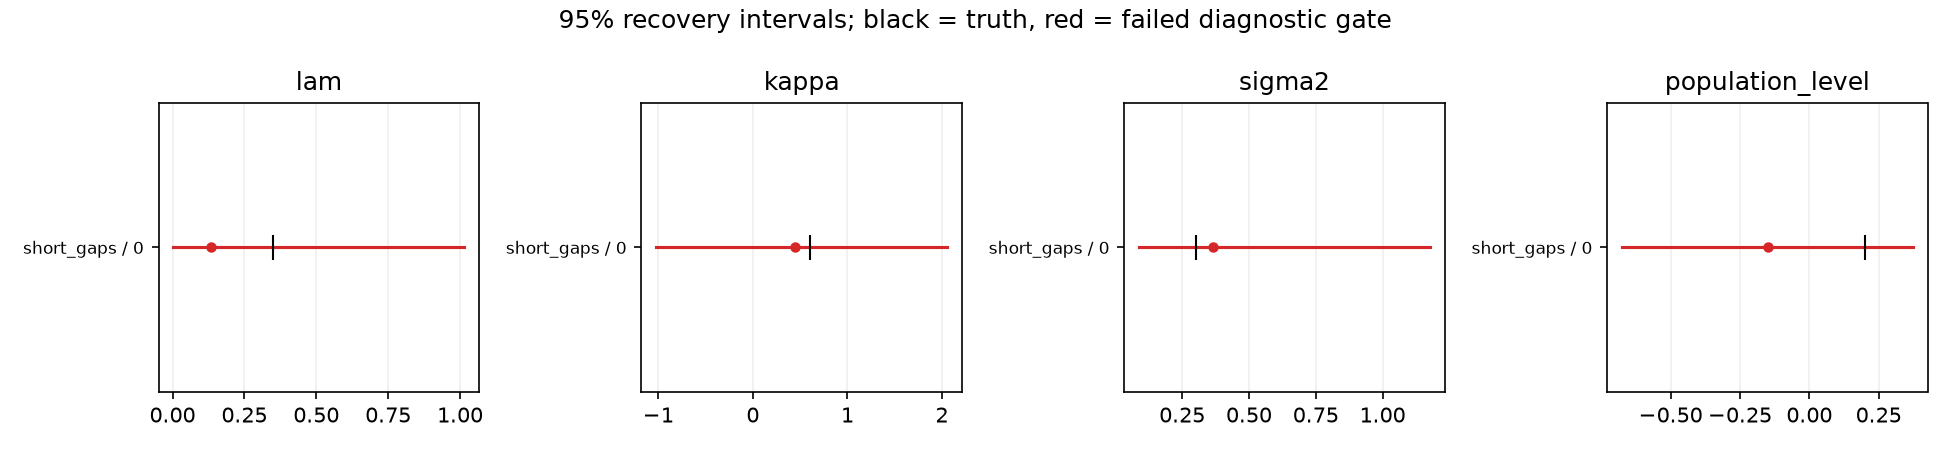

The table this chart was drawn from, first rows:
scenario, replicate, variant, parameter, truth, mean, error, squared_error, low, high, covered, passed, matched
short_gaps, 0, full, b0, 0.2, -0.1634, -0.3634, 0.132, -1.288, 0.9904, True, True, True
short_gaps, 0, full, g0, 0.7, -0.09262, -0.7926, 0.6282, -19.67, 19.67, True, False, True
short_gaps, 0, full, alpha[0], -0.7558, -0.2599, 0.4959, 0.2459, -1.36, 0.7532, True, True, True
short_gaps, 0, full, alpha[1], 0.294, 0.08497, -0.2091, 0.04371, -0.9609, 1.148, True, True, True
short_gaps, 0, full, alpha[2], -0.1153, -0.3112, -0.1959, 0.03837, -1.387, 0.7208, True, True, True
short_gaps, 0, full, alpha[3], 0.5771, 0.5409, -0.03616, 0.001308, -0.4718, 1.667, True, True, True
short_gaps, 0, full, beta[0], -0.06024, -0.04195, 0.01829, 0.0003345, -1.065, 0.9798, True, True, True
short_gaps, 0, full, beta[1], 0.428, -0.02843, -0.4564, 0.2083, -1.063, 0.964, True, True, True
short_gaps, 0, full, beta[2], 0.6006, 0.5676, -0.03298, 0.001088, -0.4268, 1.677, True, True, True
short_gaps, 0, full, beta[3], 0.3377, 0.06711, -0.2706, 0.07323, -0.9308, 1.086, True, True, True
short_gaps, 0, full, beta[4], -1.306, -0.5528, 0.7533, 0.5674, -1.644, 0.4108, True, True, True
short_gaps, 0, full, gamma[0], 0.6154, -0.07455, -0.6899, 0.476, -19.81, 19.84, True, False, True
short_gaps, 0, full, gamma[1], 0.5996, -0.1373, -0.7369, 0.543, -19.73, 19.83, True, False, True
short_gaps, 0, full, gamma[2], 0.9339, -0.1121, -1.046, 1.094, -19.7, 19.82, True, False, True
short_gaps, 0, full, gamma[3], 0.8076, -0.03259, -0.8402, 0.7059, -19.7, 19.95, True, False, True
short_gaps, 0, full, lam, 0.35, 0.1332, -0.2168, 0.04702, 0.002184, 1.015, True, False, True
short_gaps, 0, full, sigma2, 0.3, 0.3668, 0.06679, 0.004461, 0.08781, 1.178, True, False, True
short_gaps, 0, full, kappa, 0.6, 0.4419, -0.1581, 0.025, -1.025, 2.056, True, False, True
short_gaps, 0, full, population_level, 0.2, -0.1474, -0.3474, 0.1207, -0.6765, 0.3734, True, False, True
short_gaps, 0, full, alpha_centered[0], -0.7558, -0.2736, 0.4822, 0.2325, -0.9848, 0.403, True, True, True
short_gaps, 0, full, alpha_centered[1], 0.294, 0.07126, -0.2228, 0.04963, -0.611, 0.758, True, True, True
short_gaps, 0, full, alpha_centered[2], -0.1153, -0.3249, -0.2096, 0.04392, -1.041, 0.3696, True, True, True
short_gaps, 0, full, alpha_centered[3], 0.5771, 0.5272, -0.04987, 0.002487, -0.1632, 1.273, True, True, True
short_gaps, 0, full, beta_centered[0], -0.06024, -0.04425, 0.01599, 0.0002556, -0.8013, 0.7205, True, True, True
short_gaps, 0, full, beta_centered[1], 0.428, -0.03073, -0.4588, 0.2105, -0.8059, 0.7186, True, True, True
short_gaps, 0, full, beta_centered[2], 0.6006, 0.5653, -0.03529, 0.001245, -0.2125, 1.407, True, True, True
short_gaps, 0, full, beta_centered[3], 0.3377, 0.06481, -0.2729, 0.07448, -0.6894, 0.8247, True, True, True
short_gaps, 0, full, beta_centered[4], -1.306, -0.5551, 0.751, 0.564, -1.413, 0.2208, True, True, True
short_gaps, 0, full, gamma_mean, 0.7391, -0.08914, -0.8283, 0.686, -19.61, 19.73, True, False, True
